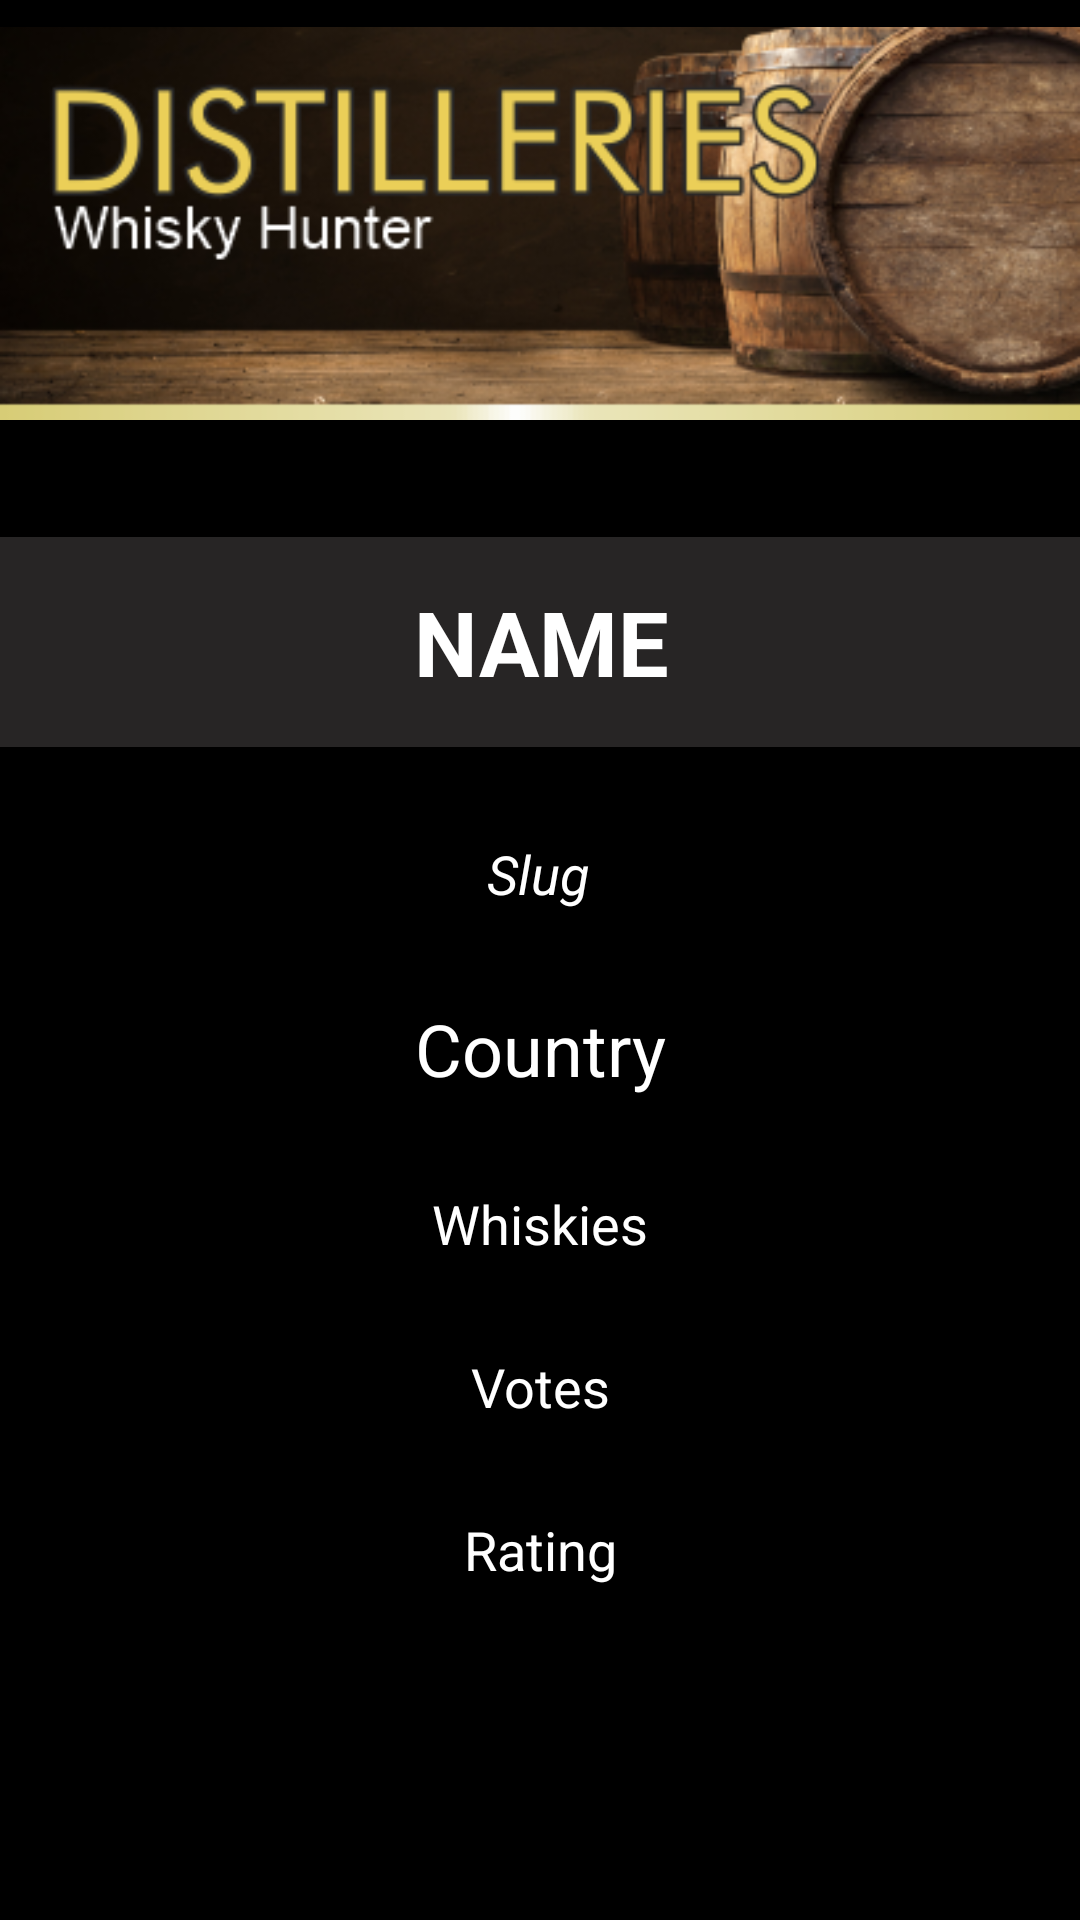

Layout XML and referenced resources for this Android screen:
<!-- AndroidManifest.xml: application theme Theme.WhiskyHunter -->
<!-- res/layout/activity_distillery_detail.xml -->
<?xml version="1.0" encoding="utf-8"?>
<androidx.constraintlayout.widget.ConstraintLayout xmlns:android="http://schemas.android.com/apk/res/android"
    xmlns:app="http://schemas.android.com/apk/res-auto"
    xmlns:tools="http://schemas.android.com/tools"
    android:layout_width="match_parent"
    android:layout_height="match_parent"
    android:background="#000000"
    tools:context=".DistilleryDetail">

    <ImageView
        android:id="@+id/imageView"
        android:layout_width="wrap_content"
        android:layout_height="wrap_content"
        app:layout_constraintEnd_toEndOf="parent"
        app:layout_constraintHorizontal_bias="0.5"
        app:layout_constraintStart_toStartOf="parent"
        app:layout_constraintTop_toTopOf="parent"
        app:srcCompat="@drawable/distilleries" />

    <TextView
        android:id="@+id/txtNameDistilleryDetail"
        android:layout_width="409dp"
        android:layout_height="70dp"
        android:layout_marginTop="30dp"
        android:background="#272525"
        android:gravity="center"
        android:paddingLeft="50dp"
        android:paddingRight="50dp"
        android:text="Name"
        android:textAllCaps="true"
        android:textColor="@color/white"
        android:textSize="30sp"
        android:textStyle="bold"
        app:layout_constraintEnd_toEndOf="parent"
        app:layout_constraintStart_toStartOf="parent"
        app:layout_constraintTop_toBottomOf="@+id/imageView" />

    <TextView
        android:id="@+id/txtSlugDistilleryDetail"
        android:layout_width="wrap_content"
        android:layout_height="wrap_content"
        android:layout_marginTop="30dp"
        android:text="Slug"
        android:textColor="@color/white"
        android:textSize="18sp"
        android:textStyle="italic"
        app:layout_constraintEnd_toEndOf="parent"
        app:layout_constraintHorizontal_bias="0.498"
        app:layout_constraintStart_toStartOf="parent"
        app:layout_constraintTop_toBottomOf="@+id/txtNameDistilleryDetail" />

    <TextView
        android:id="@+id/txtCountryDistilleryDetail"
        android:layout_width="wrap_content"
        android:layout_height="wrap_content"
        android:layout_marginTop="30dp"
        android:text="Country"
        android:textColor="@color/white"
        android:textSize="24sp"
        app:layout_constraintEnd_toEndOf="parent"
        app:layout_constraintHorizontal_bias="0.5"
        app:layout_constraintStart_toStartOf="parent"
        app:layout_constraintTop_toBottomOf="@+id/txtSlugDistilleryDetail" />

    <TextView
        android:id="@+id/txtWhiskiesDistilleryDetail"
        android:layout_width="wrap_content"
        android:layout_height="wrap_content"
        android:layout_marginTop="30dp"
        android:text="Whiskies"
        android:textColor="@color/white"
        android:textSize="18sp"
        app:layout_constraintEnd_toEndOf="parent"
        app:layout_constraintHorizontal_bias="0.5"
        app:layout_constraintStart_toStartOf="parent"
        app:layout_constraintTop_toBottomOf="@+id/txtCountryDistilleryDetail" />

    <TextView
        android:id="@+id/txtVotesDistilleryDetail"
        android:layout_width="wrap_content"
        android:layout_height="wrap_content"
        android:layout_marginTop="30dp"
        android:text="Votes"
        android:textColor="@color/white"
        android:textSize="18sp"
        app:layout_constraintEnd_toEndOf="parent"
        app:layout_constraintHorizontal_bias="0.5"
        app:layout_constraintStart_toStartOf="parent"
        app:layout_constraintTop_toBottomOf="@+id/txtWhiskiesDistilleryDetail" />

    <TextView
        android:id="@+id/txtRatingDistilleryDetail"
        android:layout_width="wrap_content"
        android:layout_height="wrap_content"
        android:layout_marginTop="30dp"
        android:text="Rating"
        android:textColor="@color/white"
        android:textSize="18sp"
        app:layout_constraintEnd_toEndOf="parent"
        app:layout_constraintHorizontal_bias="0.5"
        app:layout_constraintStart_toStartOf="parent"
        app:layout_constraintTop_toBottomOf="@+id/txtVotesDistilleryDetail" />
</androidx.constraintlayout.widget.ConstraintLayout>
<!-- resources referenced by this layout -->
<resources>
  <!-- drawable distilleries: png bitmap (drawable, 101364 bytes) -->
  <style name="Theme.WhiskyHunter" parent="Theme.MaterialComponents.DayNight.NoActionBar">
          
          <item name="colorPrimary">@color/purple_500</item>
          <item name="colorPrimaryVariant">@color/purple_700</item>
          <item name="colorOnPrimary">@color/white</item>
          
          <item name="colorSecondary">@color/teal_200</item>
          <item name="colorSecondaryVariant">@color/teal_700</item>
          <item name="colorOnSecondary">@color/black</item>
          
          <item name="android:statusBarColor" tools:targetApi="l">?attr/colorPrimaryVariant</item>
          
      </style>
  <!-- not gathered from this repository: default colours our renderer supplied (Android Studio template values) -->
  <color name="purple_500">#FF6200EE</color>
  <color name="purple_700">#FF3700B3</color>
  <color name="teal_200">#FF03DAC5</color>
  <color name="teal_700">#FF018786</color>
  <color name="black">#FF000000</color>
  <color name="white">#FFFFFFFF</color>
</resources>
